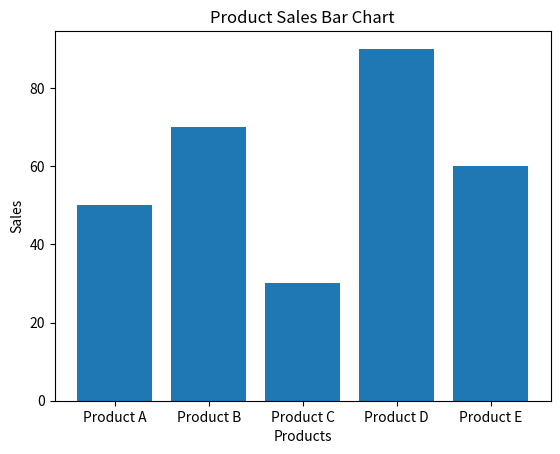

Recreate this plot in Python.
import matplotlib.pyplot as plt

# Input data
products = ["Product A", "Product B", "Product C", "Product D", "Product E"]
sales = [50, 70, 30, 90, 60]

# Create bar chart
plt.figure()
plt.bar(products, sales)

# Labels and title
plt.xlabel("Products")
plt.ylabel("Sales")
plt.title("Product Sales Bar Chart")

# Show chart
plt.show()
